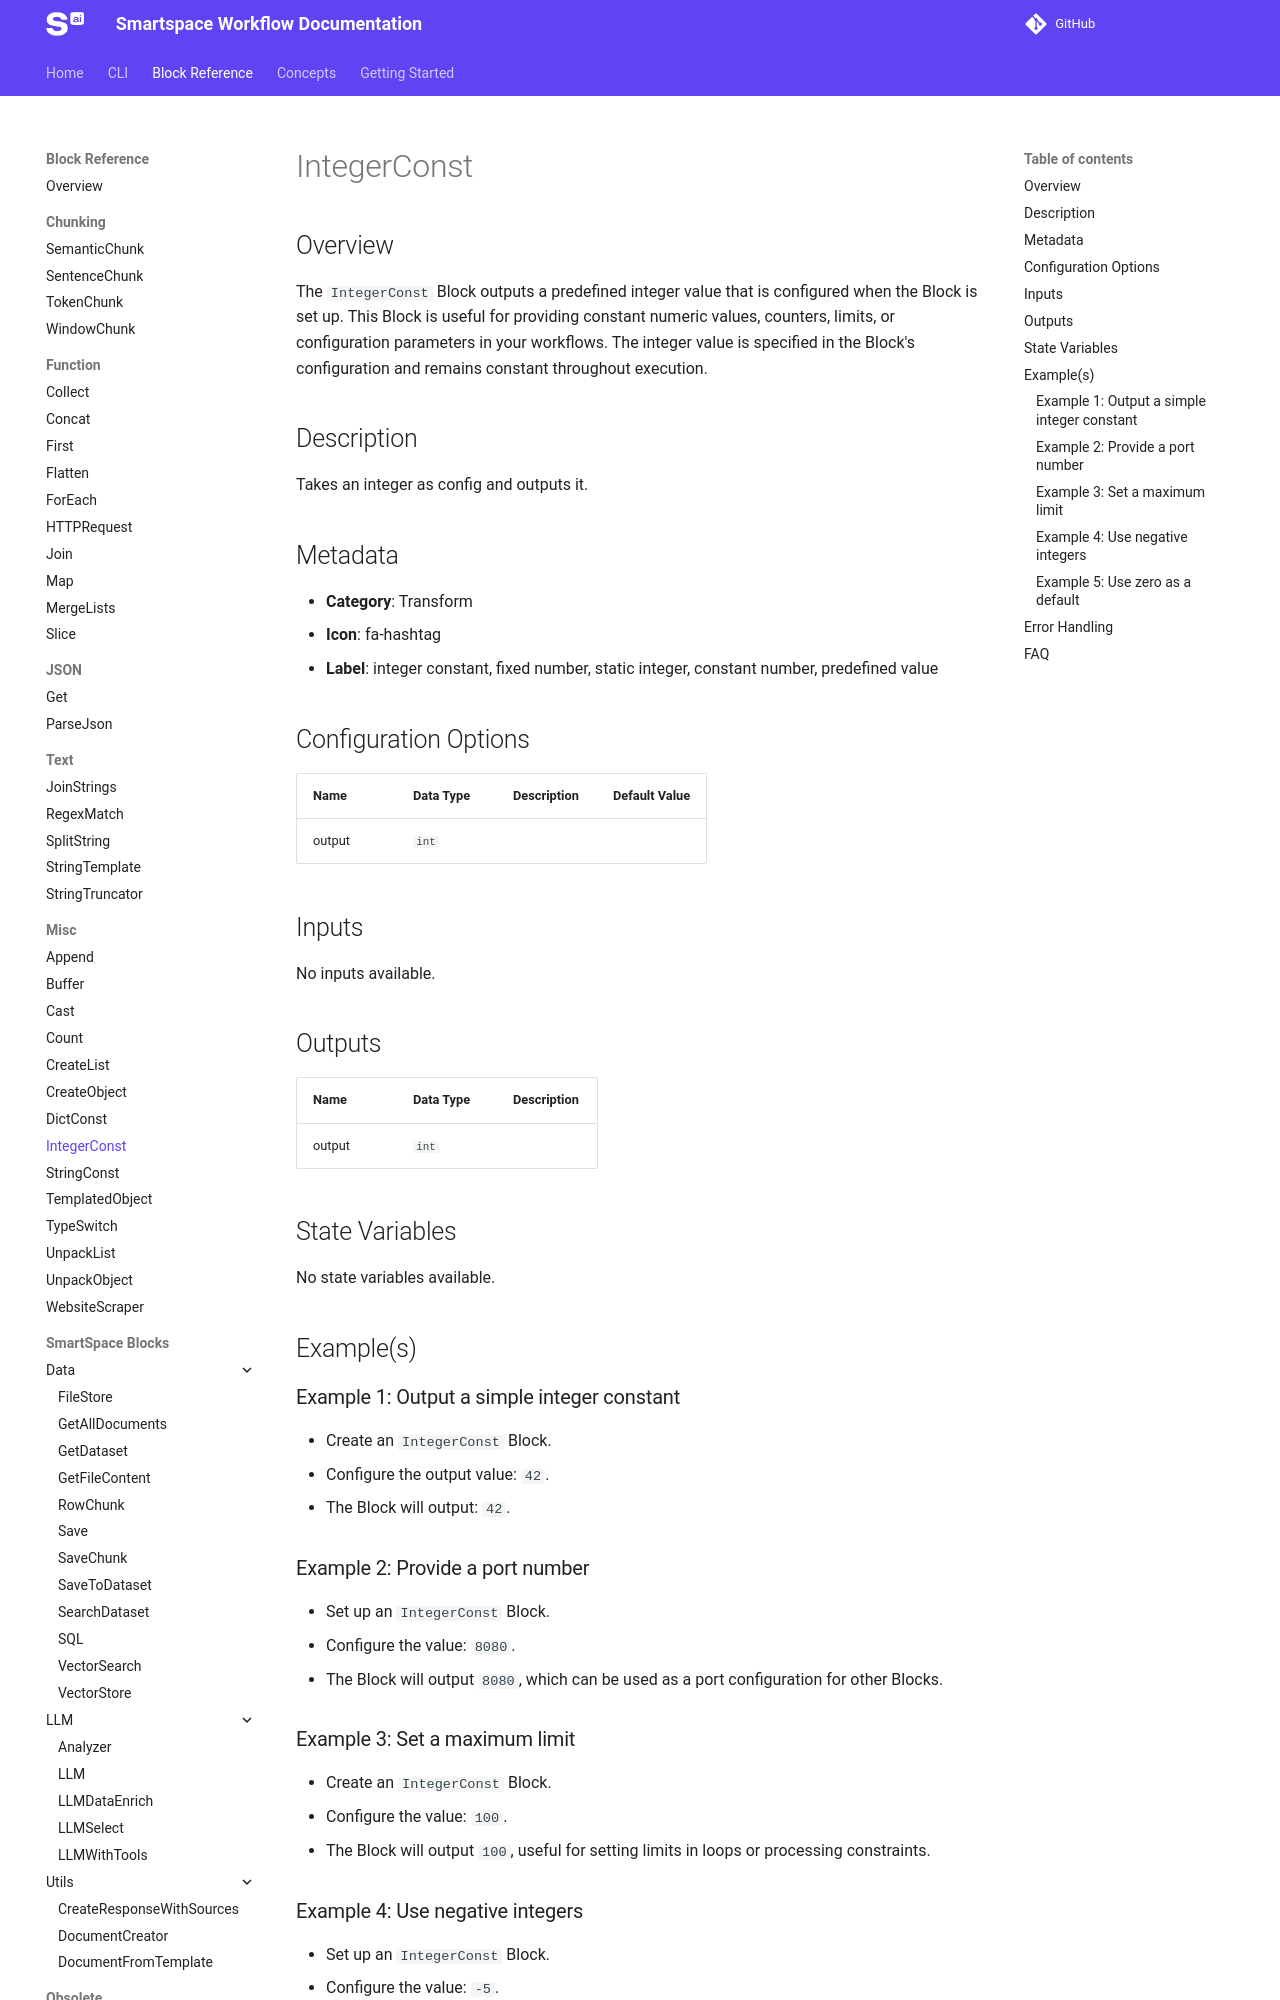

repository: Smartspace-ai/smartspace-sdk · page: dev/block-reference/IntegerConst/index.html · generator: mkdocs

{% set path = "assets/" + page.title + "-block.png" %}
{% if block_image_exists(path) %}
![{{page.title}}]({{path}}){{ block_image_sizing() }}
{% endif %}

## Overview
The `IntegerConst` Block outputs a predefined integer value that is configured when the Block is set up. This Block is useful for providing constant numeric values, counters, limits, or configuration parameters in your workflows. The integer value is specified in the Block's configuration and remains constant throughout execution.

{{ generate_block_details(page.title) }}

## Example(s)

### Example 1: Output a simple integer constant
- Create an `IntegerConst` Block.
- Configure the output value: `42`.
- The Block will output: `42`.

### Example 2: Provide a port number
- Set up an `IntegerConst` Block.
- Configure the value: `8080`.
- The Block will output `8080`, which can be used as a port configuration for other Blocks.

### Example 3: Set a maximum limit
- Create an `IntegerConst` Block.
- Configure the value: `100`.
- The Block will output `100`, useful for setting limits in loops or processing constraints.

### Example 4: Use negative integers
- Set up an `IntegerConst` Block.
- Configure the value: `-5`.
- The Block will output `-5`, demonstrating support for negative integers.

### Example 5: Use zero as a default
- Create an `IntegerConst` Block.
- Configure the value: `0`.
- The Block will output `0`, useful as a default count or starting value.

## Error Handling
- The `IntegerConst` Block has minimal error handling requirements since it outputs a pre-configured static value.
- If a non-integer value is provided during configuration (e.g., a string or decimal), the Block configuration will fail.
- The Block will always output the exact integer value that was configured.
- Very large integers are supported within Python's integer limits.
